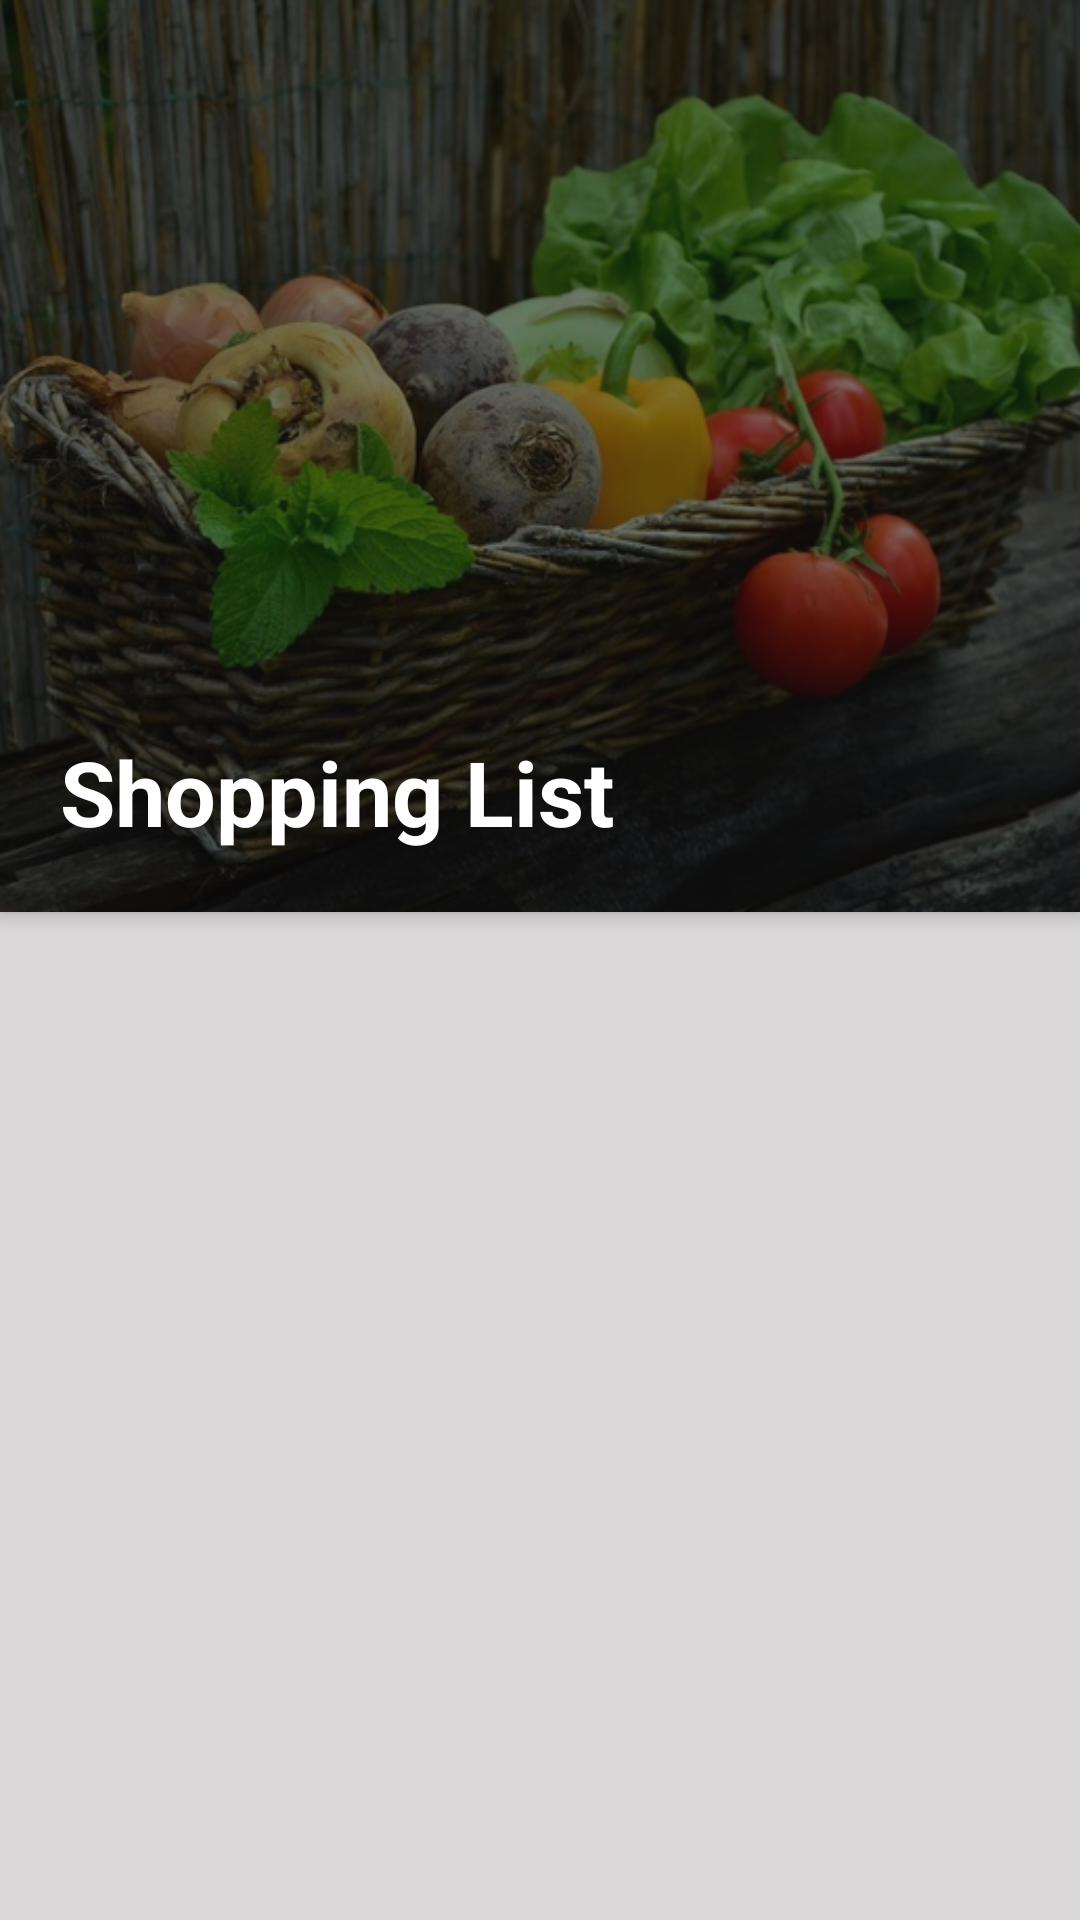

The Android layout XML behind this screen, and the referenced resources:
<!-- AndroidManifest.xml: application theme AppTheme -->
<!-- res/layout/shop_list_fragment.xml -->
<?xml version="1.0" encoding="utf-8"?>
<android.support.design.widget.CoordinatorLayout xmlns:android="http://schemas.android.com/apk/res/android"
    xmlns:app="http://schemas.android.com/apk/res-auto"
    xmlns:tools="http://schemas.android.com/tools"
    android:layout_width="match_parent"
    android:layout_height="match_parent"
    android:background="@color/light_background"
    tools:context="com.axiom.cookmate.activity.SearchMainActivity">

    <android.support.design.widget.AppBarLayout
        android:layout_width="match_parent"
        android:layout_height="304dp"
        android:elevation="4dp"
        android:fitsSystemWindows="true"
        android:theme="@style/ThemeOverlay.AppCompat.Dark.ActionBar">

        <android.support.design.widget.CollapsingToolbarLayout
            android:id="@+id/collapsing_toolbar"
            android:layout_width="match_parent"
            android:layout_height="match_parent"
            android:fitsSystemWindows="true"
            app:expandedTitleMarginBottom="30dp"
            app:expandedTitleMarginEnd="64dp"
            app:expandedTitleMarginStart="20dp"
            app:expandedTitleTextAppearance="@style/TextAppearance.AppCompat.Title">

            <ImageView
                android:id="@+id/shop_image_view"
                android:layout_width="match_parent"
                android:layout_height="305dp"
                android:scaleType="centerCrop"
                android:contentDescription="@string/a11y_shop_background_image"
                android:src="@drawable/shop_image" />

            <View
                android:layout_width="match_parent"
                android:layout_height="305dp"
                android:background="@color/colorBackground" />

            <TextView
                android:id="@+id/title_view"
                android:layout_width="wrap_content"
                android:layout_height="wrap_content"
                android:layout_gravity="bottom"
                android:layout_marginBottom="20dp"
                android:layout_marginEnd="20dp"
                android:layout_marginStart="20dp"
                android:text="@string/shopping_list_title"
                android:textColor="@android:color/white"
                android:textSize="30sp"
                android:textStyle="bold" />

        </android.support.design.widget.CollapsingToolbarLayout>
    </android.support.design.widget.AppBarLayout>

    <RelativeLayout
        android:layout_width="match_parent"
        android:layout_height="match_parent"
        app:layout_behavior="@string/appbar_scrolling_view_behavior">

        <ListView
            android:id="@+id/recipe_shop_list_view"
            android:layout_width="match_parent"
            android:layout_height="wrap_content"
            android:layout_marginEnd="5dp"
            android:layout_marginStart="5dp"
            android:divider="@color/light_background"
            android:dividerHeight="5dp" />

    </RelativeLayout>
</android.support.design.widget.CoordinatorLayout>
<!-- resources referenced by this layout -->
<resources>
  <color name="colorBackground">#8C111111</color>
  <color name="light_background">#dbd9d9</color>
  <!-- drawable shop_image: jpg bitmap (drawable, 94927 bytes) -->
  <string name="a11y_shop_background_image">Shop background image</string>
  <string name="shopping_list_title">Shopping List</string>
  <style name="AppTheme" parent="@style/Theme.AppCompat.NoActionBar">
          
          <item name="colorPrimary">@color/colorPrimary</item>
          <item name="colorPrimaryDark">@color/colorPrimaryDark</item>
          <item name="colorAccent">@color/colorAccent</item>
          <item name="android:actionButtonStyle">@style/ActionButtonStyle</item>
          <item name="windowActionBar">false</item>
      </style>
  <color name="colorPrimary">#9e2004</color>
  <color name="colorPrimaryDark">#7c0f0c</color>
  <color name="colorAccent">#6ba06f</color>
  <style name="ActionButtonStyle" parent="@android:style/Widget.Toolbar">
          <item name="android:minWidth">70dp</item>
          <item name="android:theme">@style/Theme.AppCompat.NoActionBar</item>
      </style>
</resources>
